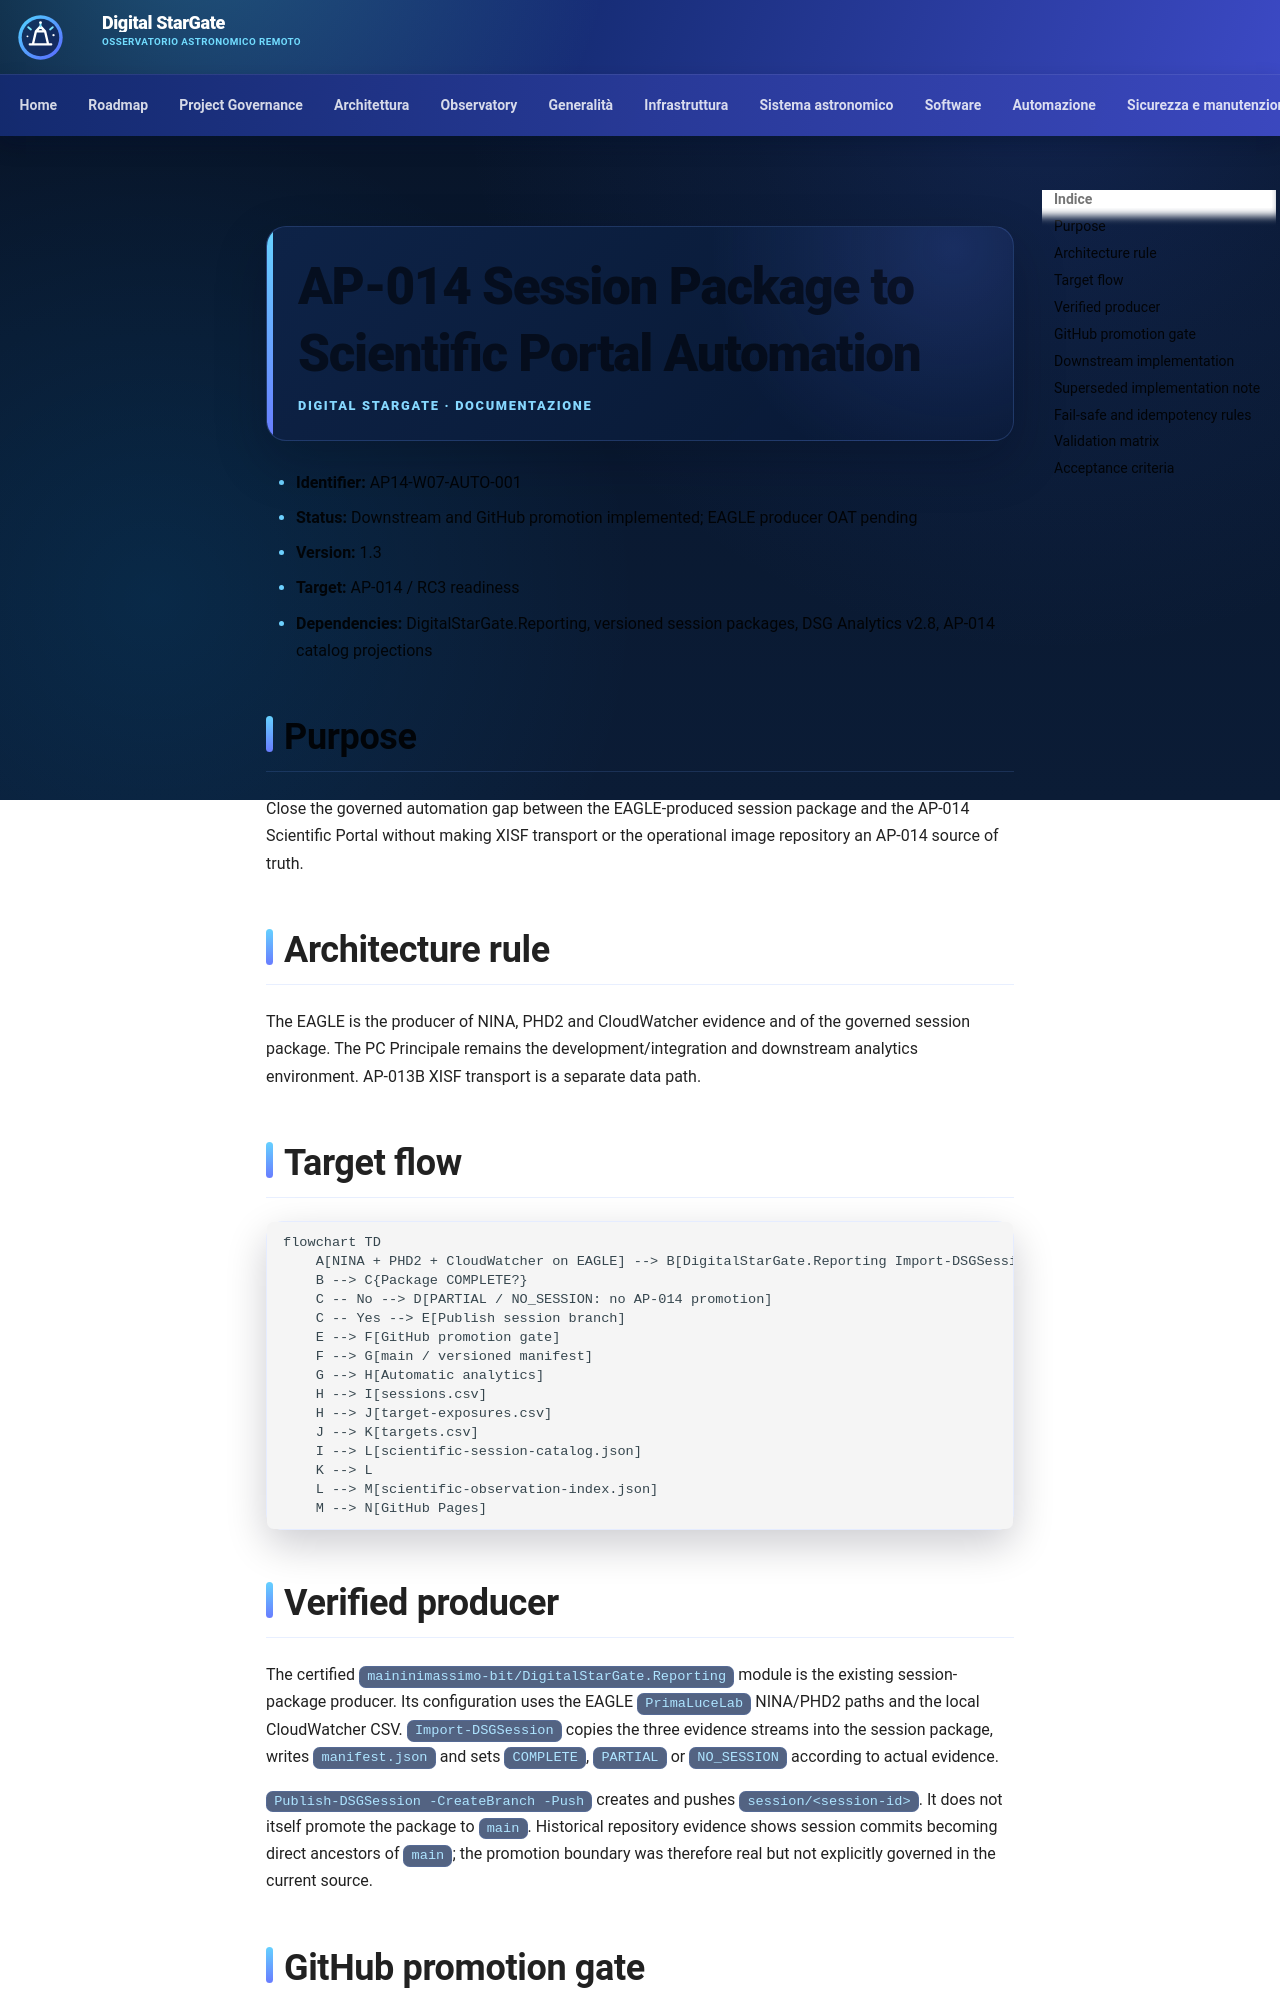

repository: maininimassimo-bit/digital-stargate-manual · page: architecture/validation/AP14-W07-Session-Package-Portal-Automation/index.html · generator: mkdocs

# AP-014 Session Package to Scientific Portal Automation

- **Identifier:** AP14-W07-AUTO-001
- **Status:** Downstream and GitHub promotion implemented; EAGLE producer OAT pending
- **Version:** 1.3
- **Target:** AP-014 / RC3 readiness
- **Dependencies:** DigitalStarGate.Reporting, versioned session packages, DSG Analytics v2.8, AP-014 catalog projections

## Purpose

Close the governed automation gap between the EAGLE-produced session package and the AP-014 Scientific Portal without making XISF transport or the operational image repository an AP-014 source of truth.

## Architecture rule

The EAGLE is the producer of NINA, PHD2 and CloudWatcher evidence and of the governed session package. The PC Principale remains the development/integration and downstream analytics environment. AP-013B XISF transport is a separate data path.

## Target flow

```mermaid
flowchart TD
    A[NINA + PHD2 + CloudWatcher on EAGLE] --> B[DigitalStarGate.Reporting Import-DSGSession]
    B --> C{Package COMPLETE?}
    C -- No --> D[PARTIAL / NO_SESSION: no AP-014 promotion]
    C -- Yes --> E[Publish session branch]
    E --> F[GitHub promotion gate]
    F --> G[main / versioned manifest]
    G --> H[Automatic analytics]
    H --> I[sessions.csv]
    H --> J[target-exposures.csv]
    J --> K[targets.csv]
    I --> L[scientific-session-catalog.json]
    K --> L
    L --> M[scientific-observation-index.json]
    M --> N[GitHub Pages]
```

## Verified producer

The certified `maininimassimo-bit/DigitalStarGate.Reporting` module is the existing session-package producer. Its configuration uses the EAGLE `PrimaLuceLab` NINA/PHD2 paths and the local CloudWatcher CSV. `Import-DSGSession` copies the three evidence streams into the session package, writes `manifest.json` and sets `COMPLETE`, `PARTIAL` or `NO_SESSION` according to actual evidence.

`Publish-DSGSession -CreateBranch -Push` creates and pushes `session/<session-id>`. It does not itself promote the package to `main`. Historical repository evidence shows session commits becoming direct ancestors of `main`; the promotion boundary was therefore real but not explicitly governed in the current source.
